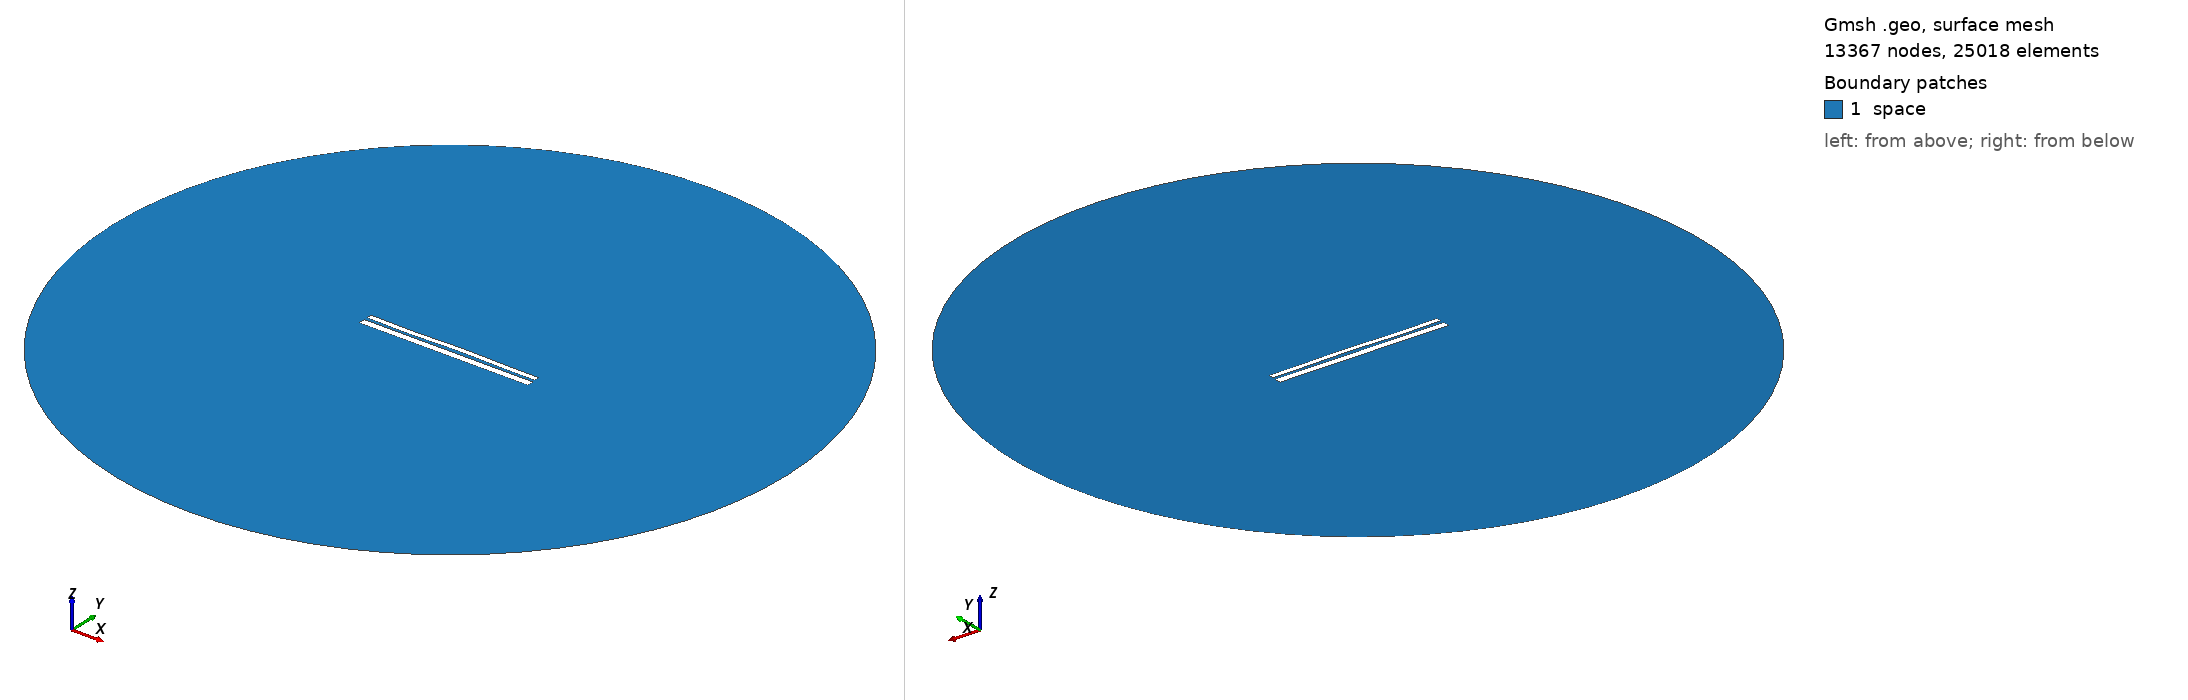

Gmsh geometry script, surface-meshed: 13367 nodes, 25018 surface elements. Boundary patches (legend numbers): 1 space. Left view from above one corner, right view from below the opposite corner. Legend entries are the model's physical surfaces. The drawing asked Gmsh for element sizes between 1% and 20% of the model's largest extent; the script's own settings can give other sizes.

=== 9576.geo (drawn) ===
//---------------------------------------
// Geometry kernel
//---------------------------------------

SetFactory("OpenCASCADE");



//---------------------------------------
// Parameters of the geometry
//---------------------------------------

// Overetch of the upper plate
overetch = 0.375;

// Distance between the plates
distance = 1.5;

// Discretization over the x axis (for the deformation)
nx = 50; 

// Length of the plate
L = 100 - overetch; 

// Number of modes
n = 4; 

// 1st mode coefficient
coeff(1) = -0.075;
beta(1) = 0.596864 * 3.1415926535 / L;

// 2nd mode coefficient
coeff(2) = 0.07499999999999998;
beta(2) = 1.49418 * 3.1415926535 / L;

// 3rd mode coefficient
coeff(3) = -0.15;
beta(3) = 2.50025 * 3.1415926535 / L;

// 4th mode coefficient
coeff(4) = -0.15;
beta(4) = 3.49999 * 3.1415926535 / L;



//---------------------------------------
// Upper plate (deformed rectangle)
//---------------------------------------

// Coordiantes of the upper plate
xmin = -50;
xmax = 50 - overetch;

// Height of the upper plate
yheight = 4 - 2 * overetch;

// Indexes of the points
UpperID[] = {};
LowerID[] = {};
LeftID[] = {};
RightID[] = {};

// Point index
p = 1;

// Horizontal edges
For i In {1:nx}
    x = xmin + (i-1)*(xmax - xmin)/(nx-1);

    y_bottom = distance / 2 + overetch;
    For j In {1:n}
        C = (Cosh(beta(j)*L) + Cos(beta(j)*L)) / (Sinh(beta(j)*L) + Sin(beta(j)*L));
        y_bottom  = y_bottom + coeff(j) * (Cosh(beta(j)*(x+50)) - Cos(beta(j)*(x+50)) - C * (Sinh(beta(j)*(x+50)) - Sin(beta(j)*(x+50))));
    EndFor

    y_top = y_bottom + yheight;

    Point(p) = {x, y_top, 0, 1.0};
    UpperID[i] = p;
    p = p + 1;

    Point(p) = {x, y_bottom, 0, 1.0};
    LowerID[i] = p;
    p = p + 1;
EndFor

// Create point lists
UpperPts[] = {}; LowerPts[] = {};
For i In {1:nx}
  UpperPts[] += {UpperID[i]};
  LowerPts[] += {LowerID[i]};
EndFor

// Build splines
Spline(1) = {UpperPts[]};
Spline(2) = {LowerPts[]};
Line(3) = {LowerPts[nx-1], UpperPts[nx-1]};
Line(4) = {LowerPts[0], UpperPts[0]};

// Build the plane surface
Curve Loop(1) = {2, 3, -1, -4};
Plane Surface(1) = {1};



//---------------------------------------
// Lower plate (rectangle)
//---------------------------------------

// Vertices
Point(1001) = {-50, -1, 0, 1.0};
Point(1002) = { 50, -1, 0, 1.0};
Point(1003) = { 50,  -5, 0, 1.0};
Point(1004) = {-50,  -5, 0, 1.0};

// Edges
Line(5) = {1001, 1002};
Line(6) = {1002, 1003};
Line(7) = {1003, 1004};
Line(8) = {1004, 1001};

// Plane surface
Line Loop(2) = {5, 6, 7, 8};
Plane Surface(2) = {2}; 



//---------------------------------------
// Outer (fictious) boundary
//---------------------------------------

// Points
Point(1005) = {0, 0, 0};       // Center
Point(1006) = {200, 0, 0};     // Start point
Point(1007) = {0, 200, 0};     // 90 degrees
Point(1008) = {-200, 0, 0};    // 180 degrees
Point(1009) = {0, -200, 0};    // 270 degrees

// Circle arcs (each needs start, center, end)
Circle(9) = {1006, 1005, 1007};
Circle(10) = {1007, 1005, 1008};
Circle(11) = {1008, 1005, 1009};
Circle(12) = {1009, 1005, 1006};

// Plane surface for the entire domain
Curve Loop(3) = {9, 10, 11, 12};
Surface(3) = {3};

// Subtract the plates from the whole domain to obtain the actual domain where we want to solve the equations
BooleanDifference{ Surface{3}; Delete; }{ Surface{1}; Surface{2}; Delete; }




//---------------------------------------
// Transfinite Lines/Curves
//---------------------------------------

// Set the number of points on the boundaries
r = 7;

// Plates
Transfinite Curve {1, 2} = 50*r Using Progression 1;
Transfinite Curve {3, 4} = 2*r Using Progression 1;
Transfinite Line {5, 7} = 50*r Using Progression 1;
Transfinite Line {6, 8} = 2*r Using Progression 1;

// Outer boundary
Transfinite Line {9, 10, 11, 12} = 20 Using Progression 1;



//---------------------------------------
// Physical groups
//---------------------------------------                

// Physical curves (boundaries)
Physical Line("force_segment", 10) = {2};
Physical Line("upper_plate", 11) = {1, 3, 4};
Physical Line("lower_plate", 12) = {5, 6, 7, 8};
Physical Line("boundary", 20) = {9, 10, 11, 12};

// Physical Surfaces
Physical Surface("space", 30) = {3};



//---------------------------------------
// 6. Generate the Mesh
//---------------------------------------

// 2D mesh generation
Mesh 2;
